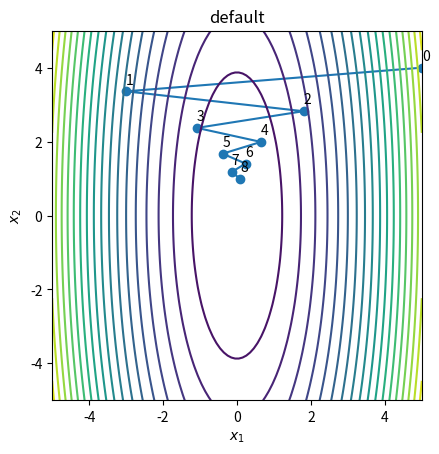
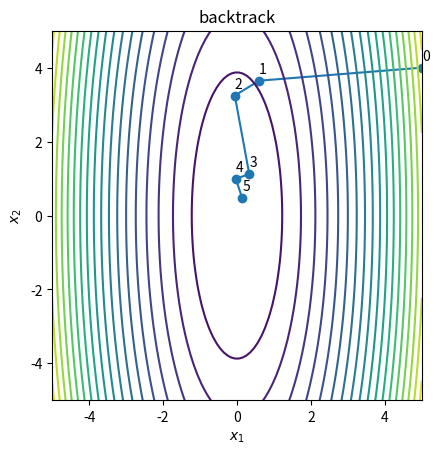

The matplotlib source for these figures, in order:
# -*- coding: utf-8 -*-
import numpy as np
import matplotlib.pyplot as plt

# ステップ幅を固定して探索
def default(xl, yl, eps=0.08, max_itr=8):
    x1 = [xl]
    x2 = [yl]
    for _ in range(max_itr):
        xk = xl
        yk = yl
        # x, y の値を更新する
        xl = (1-20*eps)*xk
        yl = (1-2*eps)*yk
        x1.append(xl)
        x2.append(yl)
    return x1, x2

# バックトラック直線探索
def backtrack(xl, yl, a, b, max_itr=5):
    x1 = [xl]
    x2 = [yl]
    for _ in range(max_itr):
        xk = xl
        yk = yl
        # ek の上限を求める
        ek_max = (1-a)*(100*xk**2 + yk**2)/(1000*xk**2 + yk**2)
        # 上限以下になるまで b を掛けて ek を小さくする
        ek = 1.0
        while ek > ek_max:
            ek *= b
        # x, y の値を更新する
        xl = (1-20*ek)*xk
        yl = (1-2*ek)*yk
        x1.append(xl)
        x2.append(yl)
    return x1, x2

def visualize(x1, x2, name):
    plt.figure()
    plt.plot(x1, x2, marker='o')
    for i in range(len(x1)):
        plt.annotate(i, (x1[i], x2[i]+0.2))
    plt.xlabel('$x_1$')
    plt.ylabel('$x_2$')
    n = 100
    x = np.linspace(-5,5,n)
    y = np.linspace(-5,5,n)
    X, Y = np.meshgrid(x,y)
    Z = 10*X**2 + Y**2
    plt.contour(X,Y,Z,20)
    plt.gca().set_aspect('equal')
    plt.title(name)
    plt.savefig('output-%s.png' % name)

# 初期値設定
xl = 5.0
yl = 4.0
a = 0.5
b = 0.8

x1, x2 = default(xl, yl)
visualize(x1, x2, "default")

x1, x2 = backtrack(xl, yl, a, b)
visualize(x1, x2, "backtrack")
